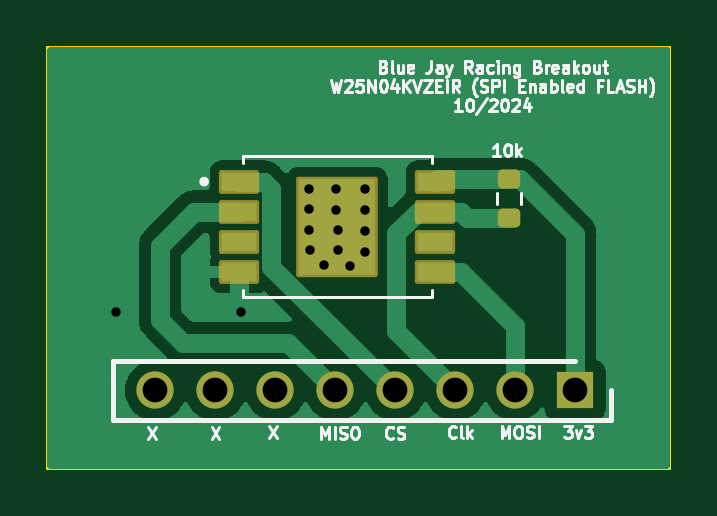
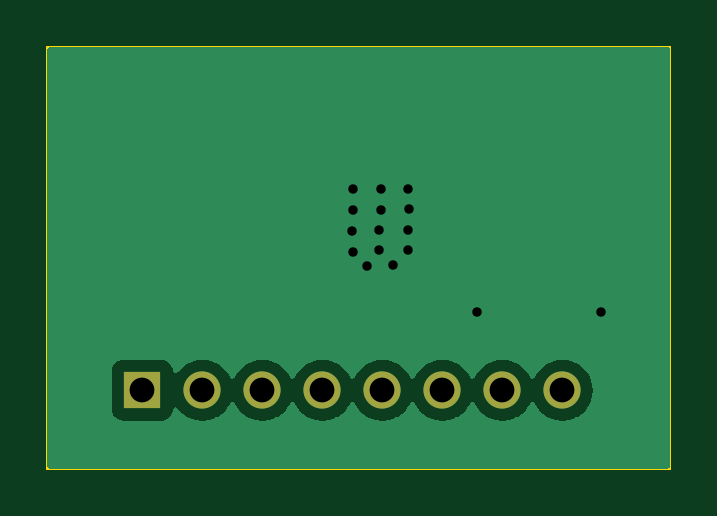
Circuit board: 11 layer files. Board 26.4 x 17.9 mm.
- bottom_copper: SPIBreakout-B_Cu.gbr (12693 bytes)
- bottom_mask: SPIBreakout-B_Mask.gbr (733 bytes)
- paste: SPIBreakout-B_Paste.gbr (454 bytes)
- bottom_silk: SPIBreakout-B_Silkscreen.gbr (455 bytes)
- outline: SPIBreakout-Edge_Cuts.gbr (609 bytes)
- top_copper: SPIBreakout-F_Cu.gbr (21925 bytes)
- top_mask: SPIBreakout-F_Mask.gbr (1918 bytes)
- paste: SPIBreakout-F_Paste.gbr (3737 bytes)
- top_silk: SPIBreakout-F_Silkscreen.gbr (36321 bytes)
- drill: SPIBreakout-NPTH.drl (277 bytes)
- drill: SPIBreakout-PTH.drl (771 bytes)

=== bottom_copper: SPIBreakout-B_Cu.gbr (12693 bytes, source omitted) ===
=== bottom_mask: SPIBreakout-B_Mask.gbr ===
%TF.GenerationSoftware,KiCad,Pcbnew,7.0.8*%
%TF.CreationDate,2024-10-01T11:28:59-04:00*%
%TF.ProjectId,SPIBreakout,53504942-7265-4616-9b6f-75742e6b6963,rev?*%
%TF.SameCoordinates,Original*%
%TF.FileFunction,Soldermask,Bot*%
%TF.FilePolarity,Negative*%
%FSLAX46Y46*%
G04 Gerber Fmt 4.6, Leading zero omitted, Abs format (unit mm)*
G04 Created by KiCad (PCBNEW 7.0.8) date 2024-10-01 11:28:59*
%MOMM*%
%LPD*%
G01*
G04 APERTURE LIST*
%ADD10R,1.575000X1.575000*%
%ADD11C,1.575000*%
G04 APERTURE END LIST*
D10*
%TO.C,J1*%
X128160000Y-67700000D03*
D11*
X125620000Y-67700000D03*
X123080000Y-67700000D03*
X120540000Y-67700000D03*
X118000000Y-67700000D03*
X115460000Y-67700000D03*
X112920000Y-67700000D03*
X110380000Y-67700000D03*
%TD*%
M02*

=== paste: SPIBreakout-B_Paste.gbr ===
%TF.GenerationSoftware,KiCad,Pcbnew,7.0.8*%
%TF.CreationDate,2024-10-01T11:28:58-04:00*%
%TF.ProjectId,SPIBreakout,53504942-7265-4616-9b6f-75742e6b6963,rev?*%
%TF.SameCoordinates,Original*%
%TF.FileFunction,Paste,Bot*%
%TF.FilePolarity,Positive*%
%FSLAX46Y46*%
G04 Gerber Fmt 4.6, Leading zero omitted, Abs format (unit mm)*
G04 Created by KiCad (PCBNEW 7.0.8) date 2024-10-01 11:28:58*
%MOMM*%
%LPD*%
G01*
G04 APERTURE LIST*
G04 APERTURE END LIST*
M02*

=== bottom_silk: SPIBreakout-B_Silkscreen.gbr ===
%TF.GenerationSoftware,KiCad,Pcbnew,7.0.8*%
%TF.CreationDate,2024-10-01T11:28:59-04:00*%
%TF.ProjectId,SPIBreakout,53504942-7265-4616-9b6f-75742e6b6963,rev?*%
%TF.SameCoordinates,Original*%
%TF.FileFunction,Legend,Bot*%
%TF.FilePolarity,Positive*%
%FSLAX46Y46*%
G04 Gerber Fmt 4.6, Leading zero omitted, Abs format (unit mm)*
G04 Created by KiCad (PCBNEW 7.0.8) date 2024-10-01 11:28:59*
%MOMM*%
%LPD*%
G01*
G04 APERTURE LIST*
G04 APERTURE END LIST*
M02*

=== outline: SPIBreakout-Edge_Cuts.gbr ===
%TF.GenerationSoftware,KiCad,Pcbnew,7.0.8*%
%TF.CreationDate,2024-10-01T11:28:59-04:00*%
%TF.ProjectId,SPIBreakout,53504942-7265-4616-9b6f-75742e6b6963,rev?*%
%TF.SameCoordinates,Original*%
%TF.FileFunction,Profile,NP*%
%FSLAX46Y46*%
G04 Gerber Fmt 4.6, Leading zero omitted, Abs format (unit mm)*
G04 Created by KiCad (PCBNEW 7.0.8) date 2024-10-01 11:28:59*
%MOMM*%
%LPD*%
G01*
G04 APERTURE LIST*
%TA.AperFunction,Profile*%
%ADD10C,0.100000*%
%TD*%
G04 APERTURE END LIST*
D10*
X105810000Y-53150000D02*
X132180000Y-53150000D01*
X132180000Y-71020000D01*
X105810000Y-71020000D01*
X105810000Y-53150000D01*
M02*

=== top_copper: SPIBreakout-F_Cu.gbr (21925 bytes, source omitted) ===
=== top_mask: SPIBreakout-F_Mask.gbr (1918 bytes, source withheld) ===
=== paste: SPIBreakout-F_Paste.gbr ===
%TF.GenerationSoftware,KiCad,Pcbnew,7.0.8*%
%TF.CreationDate,2024-10-01T11:28:58-04:00*%
%TF.ProjectId,SPIBreakout,53504942-7265-4616-9b6f-75742e6b6963,rev?*%
%TF.SameCoordinates,Original*%
%TF.FileFunction,Paste,Top*%
%TF.FilePolarity,Positive*%
%FSLAX46Y46*%
G04 Gerber Fmt 4.6, Leading zero omitted, Abs format (unit mm)*
G04 Created by KiCad (PCBNEW 7.0.8) date 2024-10-01 11:28:58*
%MOMM*%
%LPD*%
G01*
G04 APERTURE LIST*
G04 Aperture macros list*
%AMRoundRect*
0 Rectangle with rounded corners*
0 $1 Rounding radius*
0 $2 $3 $4 $5 $6 $7 $8 $9 X,Y pos of 4 corners*
0 Add a 4 corners polygon primitive as box body*
4,1,4,$2,$3,$4,$5,$6,$7,$8,$9,$2,$3,0*
0 Add four circle primitives for the rounded corners*
1,1,$1+$1,$2,$3*
1,1,$1+$1,$4,$5*
1,1,$1+$1,$6,$7*
1,1,$1+$1,$8,$9*
0 Add four rect primitives between the rounded corners*
20,1,$1+$1,$2,$3,$4,$5,0*
20,1,$1+$1,$4,$5,$6,$7,0*
20,1,$1+$1,$6,$7,$8,$9,0*
20,1,$1+$1,$8,$9,$2,$3,0*%
G04 Aperture macros list end*
%ADD10C,0.010000*%
%ADD11C,0.325000*%
%ADD12RoundRect,0.200000X-0.275000X0.200000X-0.275000X-0.200000X0.275000X-0.200000X0.275000X0.200000X0*%
G04 APERTURE END LIST*
%TO.C,F1*%
D10*
X114590000Y-59220000D02*
X113190000Y-59220000D01*
X113190000Y-58520000D01*
X114590000Y-58520000D01*
X114590000Y-59220000D01*
G36*
X114590000Y-59220000D02*
G01*
X113190000Y-59220000D01*
X113190000Y-58520000D01*
X114590000Y-58520000D01*
X114590000Y-59220000D01*
G37*
X114590000Y-60490000D02*
X113190000Y-60490000D01*
X113190000Y-59790000D01*
X114590000Y-59790000D01*
X114590000Y-60490000D01*
G36*
X114590000Y-60490000D02*
G01*
X113190000Y-60490000D01*
X113190000Y-59790000D01*
X114590000Y-59790000D01*
X114590000Y-60490000D01*
G37*
X114590000Y-61760000D02*
X113190000Y-61760000D01*
X113190000Y-61060000D01*
X114590000Y-61060000D01*
X114590000Y-61760000D01*
G36*
X114590000Y-61760000D02*
G01*
X113190000Y-61760000D01*
X113190000Y-61060000D01*
X114590000Y-61060000D01*
X114590000Y-61760000D01*
G37*
X114590000Y-63030000D02*
X113190000Y-63030000D01*
X113190000Y-62330000D01*
X114590000Y-62330000D01*
X114590000Y-63030000D01*
G36*
X114590000Y-63030000D02*
G01*
X113190000Y-63030000D01*
X113190000Y-62330000D01*
X114590000Y-62330000D01*
X114590000Y-63030000D01*
G37*
X122990000Y-59220000D02*
X121590000Y-59220000D01*
X121590000Y-58520000D01*
X122990000Y-58520000D01*
X122990000Y-59220000D01*
G36*
X122990000Y-59220000D02*
G01*
X121590000Y-59220000D01*
X121590000Y-58520000D01*
X122990000Y-58520000D01*
X122990000Y-59220000D01*
G37*
X122990000Y-60490000D02*
X121590000Y-60490000D01*
X121590000Y-59790000D01*
X122990000Y-59790000D01*
X122990000Y-60490000D01*
G36*
X122990000Y-60490000D02*
G01*
X121590000Y-60490000D01*
X121590000Y-59790000D01*
X122990000Y-59790000D01*
X122990000Y-60490000D01*
G37*
X122990000Y-61760000D02*
X121590000Y-61760000D01*
X121590000Y-61060000D01*
X122990000Y-61060000D01*
X122990000Y-61760000D01*
G36*
X122990000Y-61760000D02*
G01*
X121590000Y-61760000D01*
X121590000Y-61060000D01*
X122990000Y-61060000D01*
X122990000Y-61760000D01*
G37*
X122990000Y-63030000D02*
X121590000Y-63030000D01*
X121590000Y-62330000D01*
X122990000Y-62330000D01*
X122990000Y-63030000D01*
G36*
X122990000Y-63030000D02*
G01*
X121590000Y-63030000D01*
X121590000Y-62330000D01*
X122990000Y-62330000D01*
X122990000Y-63030000D01*
G37*
D11*
X118252500Y-60775000D02*
G75*
G03*
X118252500Y-60775000I-162500J0D01*
G01*
X117602500Y-59875000D02*
G75*
G03*
X117602500Y-59875000I-162500J0D01*
G01*
X118902500Y-59875000D02*
G75*
G03*
X118902500Y-59875000I-162500J0D01*
G01*
X117602500Y-61675000D02*
G75*
G03*
X117602500Y-61675000I-162500J0D01*
G01*
X118902500Y-61675000D02*
G75*
G03*
X118902500Y-61675000I-162500J0D01*
G01*
%TD*%
D12*
%TO.C,10k*%
X125360000Y-58765000D03*
X125360000Y-60415000D03*
%TD*%
M02*

=== top_silk: SPIBreakout-F_Silkscreen.gbr (36321 bytes, source omitted) ===
=== drill: SPIBreakout-NPTH.drl ===
M48
; DRILL file {KiCad 7.0.8} date 2024 October 01, Tuesday 11:28:50
; FORMAT={-:-/ absolute / inch / decimal}
; #@! TF.CreationDate,2024-10-01T11:28:50-04:00
; #@! TF.GenerationSoftware,Kicad,Pcbnew,7.0.8
; #@! TF.FileFunction,NonPlated,1,2,NPTH
FMAT,2
INCH
%
G90
G05
T0
M30

=== drill: SPIBreakout-PTH.drl ===
M48
; DRILL file {KiCad 7.0.8} date 2024 October 01, Tuesday 11:28:50
; FORMAT={-:-/ absolute / inch / decimal}
; #@! TF.CreationDate,2024-10-01T11:28:50-04:00
; #@! TF.GenerationSoftware,Kicad,Pcbnew,7.0.8
; #@! TF.FileFunction,Plated,1,2,PTH
FMAT,2
INCH
; #@! TA.AperFunction,Plated,PTH,ViaDrill
T1C0.0157
; #@! TA.AperFunction,Plated,PTH,ComponentDrill
T2C0.0413
%
G90
G05
T1
X4.2811Y-2.5346
X4.4882Y-2.5346
X4.602Y-2.3638
X4.6024Y-2.3295
X4.6028Y-2.3976
X4.6031Y-2.4319
X4.6276Y-2.4571
X4.6476Y-2.3295
X4.6476Y-2.3642
X4.6508Y-2.3984
X4.6508Y-2.4319
X4.6709Y-2.4575
X4.6945Y-2.3299
X4.6945Y-2.365
X4.6949Y-2.4358
X4.6957Y-2.3992
T2
X4.3457Y-2.6654
X4.4457Y-2.6654
X4.5457Y-2.6654
X4.6457Y-2.6654
X4.7457Y-2.6654
X4.8457Y-2.6654
X4.9457Y-2.6654
X5.0457Y-2.6654
T0
M30

